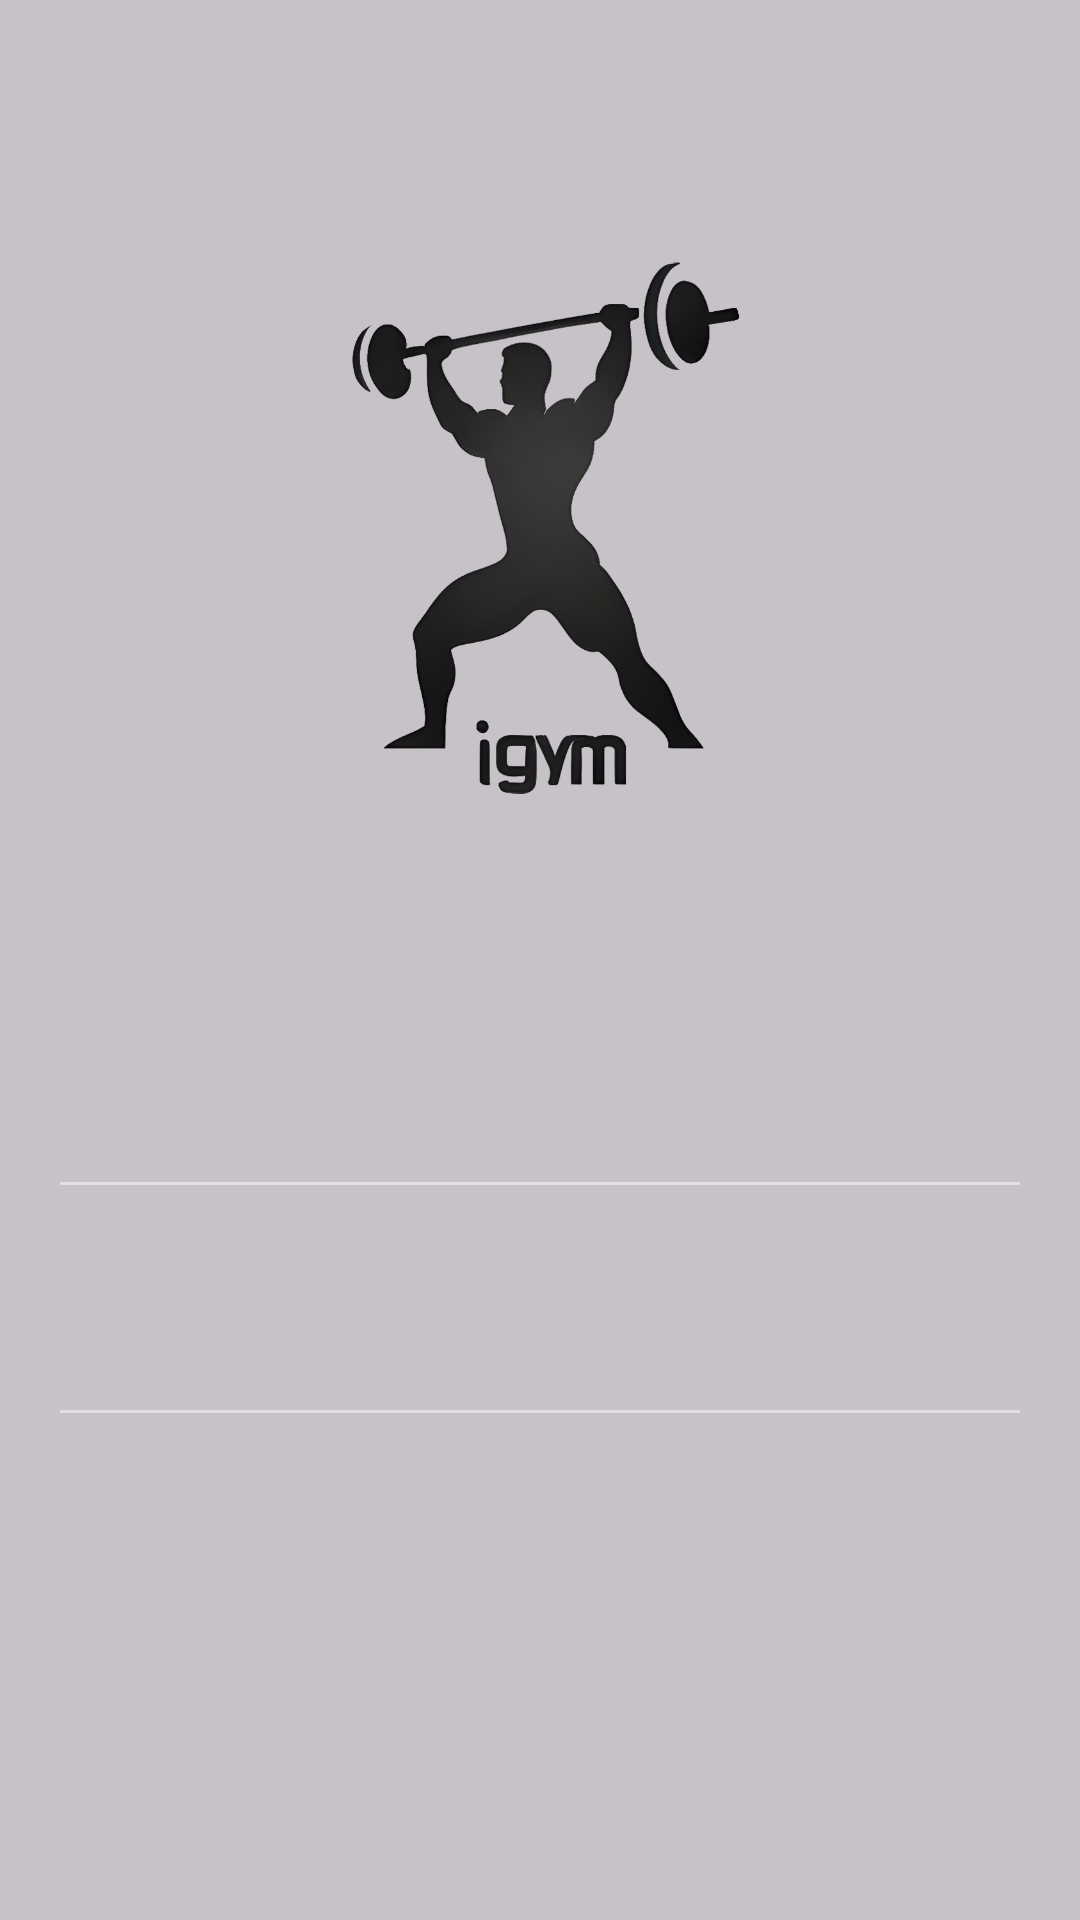

Reconstruct the res/layout file that produces this screen, plus the resources it refers to.
<!-- AndroidManifest.xml: application theme Theme.IGym -->
<!-- res/layout/activity_main.xml -->
<?xml version="1.0" encoding="utf-8"?>
<RelativeLayout xmlns:android="http://schemas.android.com/apk/res/android"
    android:layout_width="match_parent"
    android:layout_height="match_parent"
    android:background="@color/cardview_shadow_start_color">

    <LinearLayout
        android:layout_width="match_parent"
        android:layout_height="match_parent"
        android:layout_alignParentEnd="true"
        android:layout_marginEnd="0dp"
        android:orientation="vertical"
        android:padding="16dp">

        <ImageView
            android:id="@+id/imageView4"
            android:layout_width="242dp"
            android:layout_height="292dp"
            android:layout_gravity="center"
            android:layout_marginTop="16dp"
            android:src="@drawable/pesas" />

        <EditText
            android:id="@+id/idMailRe"
            android:layout_width="match_parent"
            android:layout_height="63dp"
            android:layout_marginTop="16dp"
            android:backgroundTint="#E0E0E0"
            android:inputType="textEmailAddress"
            android:textColor="#000000" />

        <EditText
            android:id="@+id/idPassRe"
            android:layout_width="match_parent"
            android:layout_height="68dp"
            android:layout_marginTop="8dp"
            android:backgroundTint="#E0E0E0"
            android:inputType="textPassword"
            android:textColor="#000000" />

        <Button
            android:id="@+id/btRegistroUs"
            style="@style/Widget.Material3.Button.OutlinedButton"
            android:layout_width="match_parent"
            android:layout_height="wrap_content"
            android:layout_marginTop="16dp"
            android:backgroundTint="#000000"
            android:textColor="#FFFFFF" />

        <TextView
            android:id="@+id/textView7"
            android:layout_width="380dp"
            android:layout_height="wrap_content"
            android:layout_marginTop="24dp"
            android:textAlignment="center"
            android:textColor="#4F5861"
            android:textSize="16sp" />

        <Button
            android:id="@+id/btRegistro"
            style="@style/Widget.Material3.Button.OutlinedButton.Icon"
            android:layout_width="match_parent"
            android:layout_height="71dp"
            android:layout_marginTop="8dp"
            android:backgroundTint="#000000"
            android:textAlignment="center"
            android:textColor="#FFFFFF" />

    </LinearLayout>

</RelativeLayout>
<!-- resources referenced by this layout -->
<resources>
  <!-- drawable pesas: png bitmap (drawable, 321199 bytes) -->
  <style name="Theme.IGym" parent="Base.Theme.IGym">
      </style>
  <style name="Base.Theme.IGym" parent="Theme.Material3.DayNight.NoActionBar" />
</resources>
